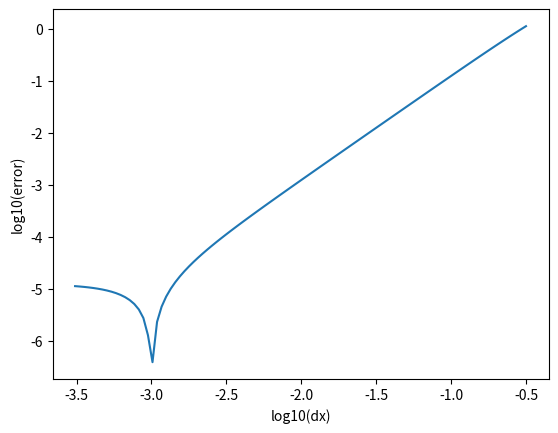

This figure's Python source:
import numpy as np
import matplotlib.pyplot as plt


def init(dx):
    grid = np.linspace(0, 3, int(3 / dx) + 1, dtype=np.float64)
    grid = grid[:-1]
    return np.sin(grid * 2 * np.pi), grid


def get_right_periodic(u):
    return np.concatenate([u[1:], u[:1]])


def get_left_periodic(u):
    return np.concatenate([u[-1:], u[:-1]])


def forward_gt(grid, num_forward, dt):
    return np.sin((grid - dt * num_forward) * 2 * np.pi)


def forward(u, type, num_forward, c):
    for i in range(num_forward):
        u_prime = scheme_forward(u, type, c)
        u = u_prime
    return u


def scheme_forward(u, type, c):
    if type == 'Lax':
        u_prime = get_right_periodic(u) * (1 - c) / 2 + get_left_periodic(u) * (1 + c) / 2
    elif type == 'Lax Wendroff':
        left = get_left_periodic(u)
        right = get_right_periodic(u)
        u_prime = u - (right - left) * c / 2 + (right - u * 2 + left) * c * c / 2
    # elif type == 'two step Lax Wendroff':
    #     u_half = get_right_periodic(u) * (1 - c) / 2 + u * (1 + c) / 2
    #     u_prime = u - c * (u_half - get_left_periodic(u_half))
    # elif type == 'MacCormack':
    #     u_bar = get_right_periodic(u) * -c + u * (1 + c)
    #     u_prime = u / 2 + u_bar * (1 - c) / 2 + get_left_periodic(u_bar) * c / 2
    # elif type == 'first order upwind':
    #     u_prime = u - (u - get_left_periodic(u)) * c
    # elif type == 'second order upwind':
    #     left = get_left_periodic(u)
    #     u_prime = u - (u * 3 - left * 4 + get_left_periodic(left)) * c / 2
    else:
        assert False
    return u_prime


def draw_batch(u_list, u_gt_list, grid, num_row, num_col):
    assert len(u_list) == num_row * num_col

    def draw(u, u_gt, grid):
        plt.plot(grid, u, label='u')
        plt.plot(grid, u_gt, label='gt', linestyle='--')
        plt.legend(loc='upper left')
        return

    for i in range(num_row * num_col):
        plt.subplot(num_row, num_col, i + 1, ylim=(-2, 2))
        draw(u_list[i], u_gt_list[i], grid)
    plt.show()
    return


def l1_error(u, u_gt):
    return np.mean(np.abs(u - u_gt))


def long_term_test(type, num_rollout, num_total, dt, dx):
    u, grid = init(dx)
    c = dt / dx
    num_forward = 0
    for i in range(num_total):
        u_list, u_gt_list = [], []
        for j in range(12):
            num_forward += num_rollout
            u_prime = forward(u, type, num_rollout, c)
            u_gt = forward_gt(grid, num_forward, c)
            u_list.append(u_prime)
            u_gt_list.append(u_gt)
            u = u_prime
        draw_batch(u_list, u_gt_list, grid, 3, 4)
    return


def precision_test(type):
    dx = 1 / 1000
    num_forward = 1
    log_dx_list = np.linspace(-3.51, -0.501, 100)
    x_list, y_list = [], []
    for log_dx in log_dx_list:
        x_list.append(log_dx)
        dt = 10 ** log_dx
        c = dt / dx
        u, grid = init(dx)
        u_h = forward(u, type, num_forward, c)
        u_gt = forward_gt(grid, num_forward, dt)
        error = np.log10(l1_error(u_h, u_gt))
        y_list.append(error)
    plt.plot(x_list, y_list)
    plt.xlabel('log10(dx)')
    plt.ylabel('log10(error)')
    plt.show()


if __name__ == '__main__':
    # Lax Wendroff first second order upwind
    # long_term_test('Lax', num_rollout=100, num_total=1)
    precision_test('Lax')
